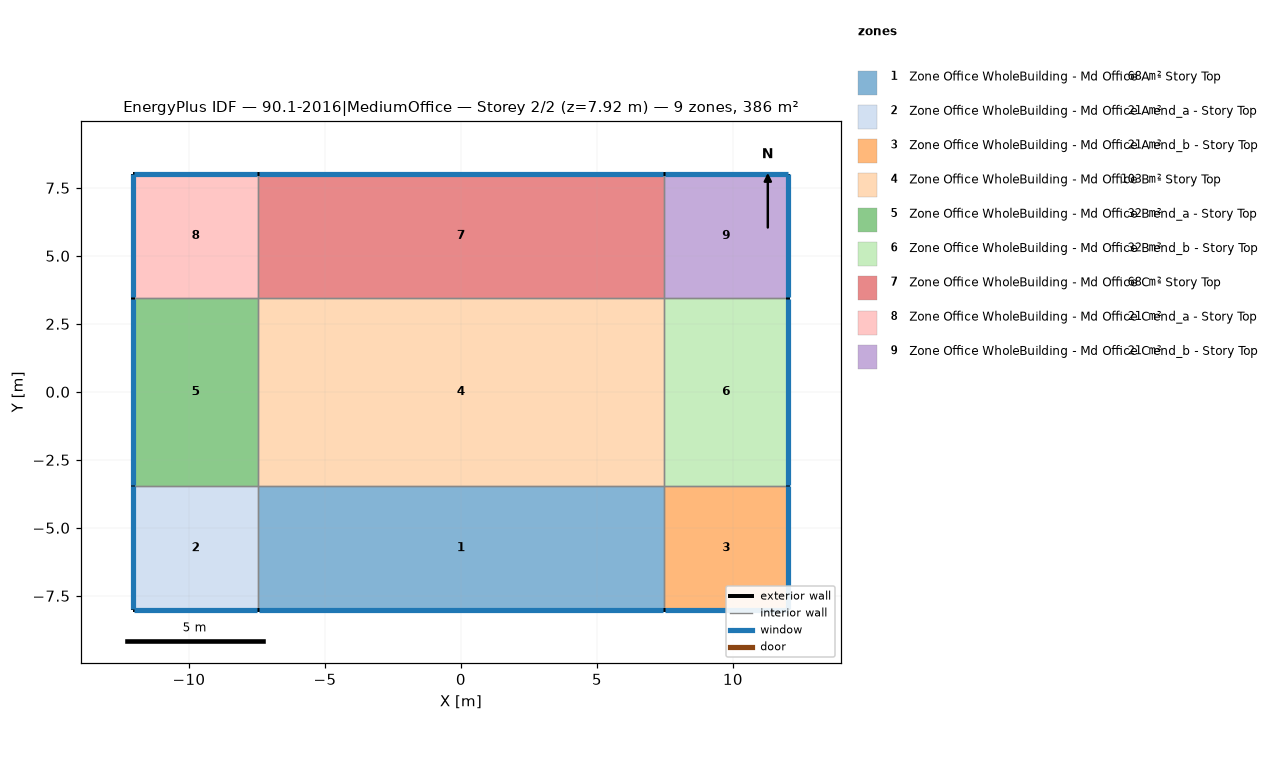
=== STOREY PLAN SPEC (per zone: floor XY polygon, exterior-wall plan segments, windows/doors) ===
zone 1: Zone Office WholeBuilding - Md Office A  - Story Top  (68.3 m²)
  floor: (-7.47, -8.03) (-7.47, -3.45) (7.47, -3.45) (7.47, -8.03)
  exterior wall: (-7.47, -8.03) – (7.47, -8.03)  [14.9 m]
    window: (-7.44, -8.03) – (7.44, -8.03)  [17.8 m²]
  interior walls: 3
zone 2: Zone Office WholeBuilding - Md Office A end_a - Story Top  (20.9 m²)
  floor: (-12.04, -8.03) (-12.04, -3.45) (-7.47, -3.45) (-7.47, -8.03)
  exterior wall: (-12.04, -3.45) – (-12.04, -8.03)  [4.6 m]
    window: (-12.04, -3.48) – (-12.04, -8.00)  [5.4 m²]
  exterior wall: (-12.04, -8.03) – (-7.47, -8.03)  [4.6 m]
    window: (-12.01, -8.03) – (-7.49, -8.03)  [5.4 m²]
  interior walls: 2
zone 3: Zone Office WholeBuilding - Md Office A end_b - Story Top  (20.9 m²)
  floor: (7.47, -8.03) (7.47, -3.45) (12.04, -3.45) (12.04, -8.03)
  exterior wall: (12.04, -8.03) – (12.04, -3.45)  [4.6 m]
    window: (12.04, -8.00) – (12.04, -3.48)  [5.4 m²]
  exterior wall: (7.47, -8.03) – (12.04, -8.03)  [4.6 m]
    window: (7.49, -8.03) – (12.01, -8.03)  [5.4 m²]
  interior walls: 2
zone 4: Zone Office WholeBuilding - Md Office B  - Story Top  (103.2 m²)
  floor: (-7.47, -3.45) (-7.47, 3.45) (7.47, 3.45) (7.47, -3.45)
  interior walls: 4
zone 5: Zone Office WholeBuilding - Md Office B end_a - Story Top  (31.6 m²)
  floor: (-12.04, -3.45) (-12.04, 3.45) (-7.47, 3.45) (-7.47, -3.45)
  exterior wall: (-12.04, 3.45) – (-12.04, -3.45)  [6.9 m]
    window: (-12.04, 3.43) – (-12.04, -3.43)  [8.2 m²]
  interior walls: 3
zone 6: Zone Office WholeBuilding - Md Office B end_b - Story Top  (31.6 m²)
  floor: (7.47, -3.45) (7.47, 3.45) (12.04, 3.45) (12.04, -3.45)
  exterior wall: (12.04, -3.45) – (12.04, 3.45)  [6.9 m]
    window: (12.04, -3.43) – (12.04, 3.43)  [8.2 m²]
  interior walls: 3
zone 7: Zone Office WholeBuilding - Md Office C  - Story Top  (68.3 m²)
  floor: (-7.47, 3.45) (-7.47, 8.03) (7.47, 8.03) (7.47, 3.45)
  exterior wall: (7.47, 8.03) – (-7.47, 8.03)  [14.9 m]
    window: (7.44, 8.03) – (-7.44, 8.03)  [17.8 m²]
  interior walls: 3
zone 8: Zone Office WholeBuilding - Md Office C end_a - Story Top  (20.9 m²)
  floor: (-12.04, 3.45) (-12.04, 8.03) (-7.47, 8.03) (-7.47, 3.45)
  exterior wall: (-12.04, 8.03) – (-12.04, 3.45)  [4.6 m]
    window: (-12.04, 8.00) – (-12.04, 3.48)  [5.4 m²]
  exterior wall: (-7.47, 8.03) – (-12.04, 8.03)  [4.6 m]
    window: (-7.49, 8.03) – (-12.01, 8.03)  [5.4 m²]
  interior walls: 2
zone 9: Zone Office WholeBuilding - Md Office C end_b - Story Top  (20.9 m²)
  floor: (7.47, 3.45) (7.47, 8.03) (12.04, 8.03) (12.04, 3.45)
  exterior wall: (12.04, 8.03) – (7.47, 8.03)  [4.6 m]
    window: (12.01, 8.03) – (7.49, 8.03)  [5.4 m²]
  exterior wall: (12.04, 3.45) – (12.04, 8.03)  [4.6 m]
    window: (12.04, 3.48) – (12.04, 8.00)  [5.4 m²]
  interior walls: 2

=== DERIVED (storey summary) ===
Building: 90.1-2016|MediumOffice
Storey: 2 of 2  (floor level z = 7.92 m)
Storey gross floor area: 386.5 m²
Zones on this storey: 9
  - Zone Office WholeBuilding - Md Office A  - Story Top: floor 68.3 m²; exterior wall 14.9 m (118.3 m²); 1 window(s) 17.8 m²; WWR 15.0%
  - Zone Office WholeBuilding - Md Office A end_a - Story Top: floor 20.9 m²; exterior wall 9.1 m (72.5 m²); 2 window(s) 10.9 m²; WWR 15.0%
  - Zone Office WholeBuilding - Md Office A end_b - Story Top: floor 20.9 m²; exterior wall 9.1 m (72.5 m²); 2 window(s) 10.9 m²; WWR 15.0%
  - Zone Office WholeBuilding - Md Office B  - Story Top: floor 103.2 m²
  - Zone Office WholeBuilding - Md Office B end_a - Story Top: floor 31.6 m²; exterior wall 6.9 m (54.7 m²); 1 window(s) 8.2 m²; WWR 15.0%
  - Zone Office WholeBuilding - Md Office B end_b - Story Top: floor 31.6 m²; exterior wall 6.9 m (54.7 m²); 1 window(s) 8.2 m²; WWR 15.0%
  - Zone Office WholeBuilding - Md Office C  - Story Top: floor 68.3 m²; exterior wall 14.9 m (118.3 m²); 1 window(s) 17.8 m²; WWR 15.0%
  - Zone Office WholeBuilding - Md Office C end_a - Story Top: floor 20.9 m²; exterior wall 9.1 m (72.5 m²); 2 window(s) 10.9 m²; WWR 15.0%
  - Zone Office WholeBuilding - Md Office C end_b - Story Top: floor 20.9 m²; exterior wall 9.1 m (72.5 m²); 2 window(s) 10.9 m²; WWR 15.0%
Zone adjacency (shared interzone walls):
  - Zone Office WholeBuilding - Md Office A  - Story Top ↔ Zone Office WholeBuilding - Md Office A end_a - Story Top
  - Zone Office WholeBuilding - Md Office A  - Story Top ↔ Zone Office WholeBuilding - Md Office A end_b - Story Top
  - Zone Office WholeBuilding - Md Office A  - Story Top ↔ Zone Office WholeBuilding - Md Office B  - Story Top
  - Zone Office WholeBuilding - Md Office A end_a - Story Top ↔ Zone Office WholeBuilding - Md Office B end_a - Story Top
  - Zone Office WholeBuilding - Md Office A end_b - Story Top ↔ Zone Office WholeBuilding - Md Office B end_b - Story Top
  - Zone Office WholeBuilding - Md Office B  - Story Top ↔ Zone Office WholeBuilding - Md Office B end_a - Story Top
  - Zone Office WholeBuilding - Md Office B  - Story Top ↔ Zone Office WholeBuilding - Md Office B end_b - Story Top
  - Zone Office WholeBuilding - Md Office B  - Story Top ↔ Zone Office WholeBuilding - Md Office C  - Story Top
  - Zone Office WholeBuilding - Md Office B end_a - Story Top ↔ Zone Office WholeBuilding - Md Office C end_a - Story Top
  - Zone Office WholeBuilding - Md Office B end_b - Story Top ↔ Zone Office WholeBuilding - Md Office C end_b - Story Top
  - Zone Office WholeBuilding - Md Office C  - Story Top ↔ Zone Office WholeBuilding - Md Office C end_a - Story Top
  - Zone Office WholeBuilding - Md Office C  - Story Top ↔ Zone Office WholeBuilding - Md Office C end_b - Story Top